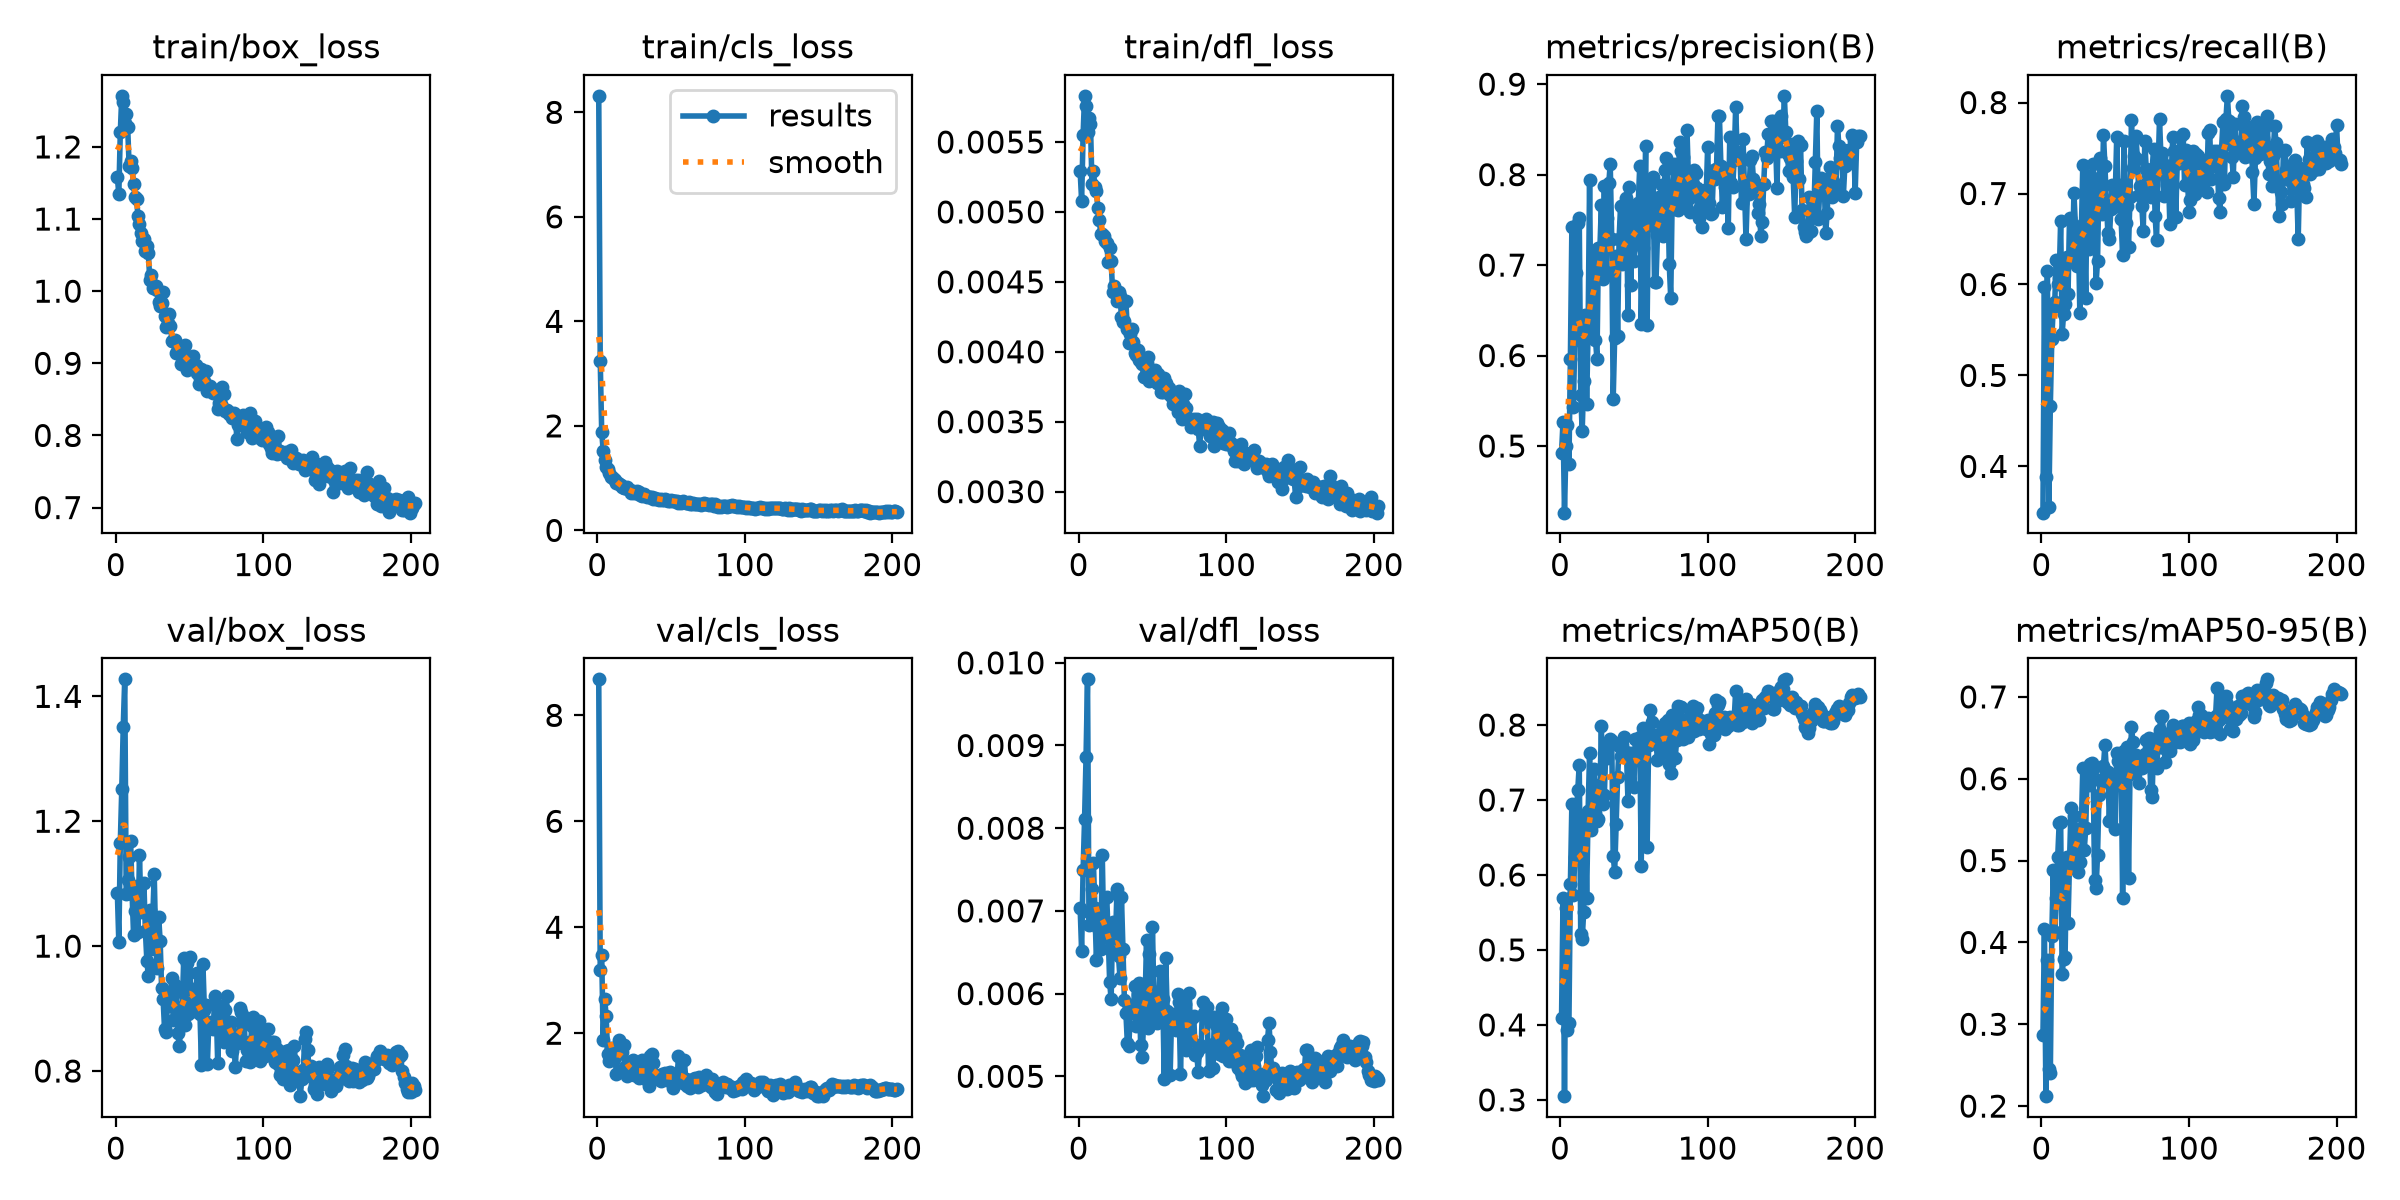

Values plotted in this chart, from the file beside it:
epoch, time, train/box_loss, train/cls_loss, train/dfl_loss, metrics/precision(B), metrics/recall(B), metrics/mAP50(B), metrics/mAP50-95(B), val/box_loss, val/cls_loss, val/dfl_loss, lr/pg0, lr/pg1, lr/pg2, lr/pg3, lr/pg4, lr/pg5, lr/pg6, lr/pg7
1, 184.8, 1.158, 8.315, 0.00529, 0.4926, 0.3491, 0.4092, 0.2871, 1.086, 8.679, 0.00704, 0.009979, 0.003326, 0.009979, 0.003326, 0.009979, 0.003326, 0.009979, 0.003326
2, 311.8, 1.135, 3.249, 0.00508, 0.527, 0.5973, 0.5694, 0.4158, 1.006, 3.192, 0.00651, 0.01996, 0.006653, 0.01996, 0.006653, 0.01996, 0.006653, 0.01996, 0.006653
3, 427.5, 1.22, 1.89, 0.00555, 0.4263, 0.3878, 0.305, 0.2121, 1.165, 3.479, 0.00749, 0.02992, 0.009973, 0.02992, 0.009973, 0.02992, 0.009973, 0.02992, 0.009973
4, 540.3, 1.271, 1.526, 0.00583, 0.5001, 0.6153, 0.5564, 0.378, 1.252, 1.881, 0.00811, 0.02991, 0.00997, 0.02991, 0.00997, 0.02991, 0.00997, 0.02991, 0.00997
5, 654.9, 1.262, 1.348, 0.00576, 0.5231, 0.3553, 0.3933, 0.2449, 1.351, 2.652, 0.00886, 0.02988, 0.00996, 0.02988, 0.00996, 0.02988, 0.00996, 0.02988, 0.00996
6, 768.7, 1.233, 1.218, 0.00557, 0.4801, 0.4663, 0.403, 0.2399, 1.427, 2.333, 0.0098, 0.02985, 0.00995, 0.02985, 0.00995, 0.02985, 0.00995, 0.02985, 0.00995
7, 877.2, 1.245, 1.183, 0.00567, 0.5965, 0.5402, 0.5884, 0.4078, 1.084, 1.615, 0.00683, 0.02982, 0.009941, 0.02982, 0.009941, 0.02982, 0.009941, 0.02982, 0.009941
8, 989.4, 1.227, 1.106, 0.00563, 0.7424, 0.5752, 0.6952, 0.4884, 1.106, 1.485, 0.00697, 0.02979, 0.009931, 0.02979, 0.009931, 0.02979, 0.009931, 0.02979, 0.009931
9, 1102, 1.174, 1.024, 0.0052, 0.5432, 0.5809, 0.5737, 0.4128, 1.142, 1.728, 0.00727, 0.02976, 0.009921, 0.02976, 0.009921, 0.02976, 0.009921, 0.02976, 0.009921
10, 1214, 1.18, 1.016, 0.00529, 0.617, 0.6267, 0.6235, 0.4538, 1.168, 1.672, 0.00758, 0.02973, 0.009911, 0.02973, 0.009911, 0.02973, 0.009911, 0.02973, 0.009911
11, 1329, 1.171, 0.9852, 0.00518, 0.6917, 0.6001, 0.682, 0.5042, 1.084, 1.517, 0.00703, 0.0297, 0.009901, 0.0297, 0.009901, 0.0297, 0.009901, 0.0297, 0.009901
12, 1448, 1.149, 0.9549, 0.00515, 0.747, 0.6068, 0.7133, 0.5457, 1.017, 1.548, 0.00641, 0.02967, 0.009891, 0.02967, 0.009891, 0.02967, 0.009891, 0.02967, 0.009891
13, 1556, 1.13, 0.9159, 0.00503, 0.752, 0.67, 0.7473, 0.5474, 1.056, 1.239, 0.00679, 0.02964, 0.009881, 0.02964, 0.009881, 0.02964, 0.009881, 0.02964, 0.009881
14, 1674, 1.127, 0.8993, 0.00494, 0.5562, 0.5455, 0.5209, 0.3613, 1.096, 1.65, 0.00702, 0.02961, 0.009871, 0.02961, 0.009871, 0.02961, 0.009871, 0.02961, 0.009871
15, 1784, 1.104, 0.8862, 0.00484, 0.5168, 0.5675, 0.5144, 0.3803, 1.023, 1.877, 0.00654, 0.02958, 0.009861, 0.02958, 0.009861, 0.02958, 0.009861, 0.02958, 0.009861
16, 1900, 1.094, 0.8594, 0.00484, 0.5719, 0.5786, 0.551, 0.3818, 1.145, 1.623, 0.00768, 0.02955, 0.009851, 0.02955, 0.009851, 0.02955, 0.009851, 0.02955, 0.009851
17, 2012, 1.081, 0.8312, 0.00483, 0.6443, 0.6304, 0.675, 0.5042, 1.057, 1.643, 0.00668, 0.02952, 0.009842, 0.02952, 0.009842, 0.02952, 0.009842, 0.02952, 0.009842
18, 2123, 1.07, 0.809, 0.00479, 0.5468, 0.5897, 0.5694, 0.4235, 1.055, 1.779, 0.00686, 0.0295, 0.009832, 0.0295, 0.009832, 0.0295, 0.009832, 0.0295, 0.009832
19, 2241, 1.072, 0.8176, 0.00478, 0.6297, 0.6726, 0.6847, 0.4977, 1.101, 1.37, 0.00717, 0.02947, 0.009822, 0.02947, 0.009822, 0.02947, 0.009822, 0.02947, 0.009822
20, 2354, 1.056, 0.8224, 0.00464, 0.7935, 0.6266, 0.7627, 0.5643, 1.024, 1.185, 0.00671, 0.02944, 0.009812, 0.02944, 0.009812, 0.02944, 0.009812, 0.02944, 0.009812
21, 2460, 1.063, 0.7891, 0.00474, 0.6223, 0.6271, 0.66, 0.4955, 0.9769, 1.448, 0.00614, 0.02941, 0.009802, 0.02941, 0.009802, 0.02941, 0.009802, 0.02941, 0.009802
22, 2569, 1.053, 0.7684, 0.00465, 0.6958, 0.7005, 0.7218, 0.5544, 0.9517, 1.227, 0.00593, 0.02938, 0.009792, 0.02938, 0.009792, 0.02938, 0.009792, 0.02938, 0.009792
23, 2682, 1.015, 0.7153, 0.00443, 0.712, 0.6645, 0.7411, 0.537, 1.058, 1.243, 0.00686, 0.02935, 0.009782, 0.02935, 0.009782, 0.02935, 0.009782, 0.02935, 0.009782
24, 2789, 1.023, 0.7551, 0.00447, 0.6174, 0.6207, 0.6829, 0.4966, 0.9961, 1.502, 0.00657, 0.02932, 0.009772, 0.02932, 0.009772, 0.02932, 0.009772, 0.02932, 0.009772
25, 2900, 1.004, 0.7198, 0.00442, 0.596, 0.6602, 0.6725, 0.4857, 1.046, 1.217, 0.00669, 0.02929, 0.009762, 0.02929, 0.009762, 0.02929, 0.009762, 0.02929, 0.009762
26, 3016, 1.006, 0.7095, 0.00436, 0.7193, 0.5683, 0.6743, 0.4984, 1.115, 1.303, 0.00727, 0.02926, 0.009753, 0.02926, 0.009753, 0.02926, 0.009753, 0.02926, 0.009753
27, 3127, 1.007, 0.7517, 0.00443, 0.7188, 0.6564, 0.7126, 0.5399, 1.004, 1.237, 0.00645, 0.02923, 0.009743, 0.02923, 0.009743, 0.02923, 0.009743, 0.02923, 0.009743
28, 3242, 1.001, 0.7312, 0.0044, 0.7669, 0.7309, 0.7984, 0.613, 0.9643, 1.149, 0.00619, 0.0292, 0.009733, 0.0292, 0.009733, 0.0292, 0.009733, 0.0292, 0.009733
29, 3360, 0.985, 0.6841, 0.00425, 0.6842, 0.6675, 0.6948, 0.5133, 1.047, 1.255, 0.00717, 0.02917, 0.009723, 0.02917, 0.009723, 0.02917, 0.009723, 0.02917, 0.009723
30, 3475, 0.9788, 0.666, 0.00421, 0.7877, 0.5851, 0.7063, 0.5393, 1.008, 1.496, 0.00654, 0.02914, 0.009713, 0.02914, 0.009713, 0.02914, 0.009713, 0.02914, 0.009713
31, 3585, 0.9836, 0.6728, 0.00422, 0.692, 0.7189, 0.7667, 0.6103, 0.9328, 1.387, 0.00592, 0.02911, 0.009703, 0.02911, 0.009703, 0.02911, 0.009703, 0.02911, 0.009703
32, 3698, 0.9987, 0.7011, 0.00436, 0.7519, 0.6389, 0.7554, 0.5926, 0.9157, 1.325, 0.00577, 0.02908, 0.009693, 0.02908, 0.009693, 0.02908, 0.009693, 0.02908, 0.009693
33, 3809, 0.966, 0.6654, 0.00416, 0.7904, 0.6486, 0.7752, 0.6176, 0.8665, 1.165, 0.0054, 0.02905, 0.009683, 0.02905, 0.009683, 0.02905, 0.009683, 0.02905, 0.009683
34, 3920, 0.9509, 0.6339, 0.00406, 0.8115, 0.6904, 0.7807, 0.6192, 0.8618, 1.117, 0.00537, 0.02902, 0.009673, 0.02902, 0.009673, 0.02902, 0.009673, 0.02902, 0.009673
35, 4033, 0.9561, 0.648, 0.00413, 0.7288, 0.7322, 0.7785, 0.6124, 0.9139, 1.008, 0.00578, 0.02899, 0.009663, 0.02899, 0.009663, 0.02899, 0.009663, 0.02899, 0.009663
36, 4139, 0.9677, 0.6305, 0.00416, 0.5519, 0.6788, 0.6257, 0.4759, 0.9241, 1.578, 0.00586, 0.02896, 0.009654, 0.02896, 0.009654, 0.02896, 0.009654, 0.02896, 0.009654
37, 4255, 0.951, 0.6353, 0.00407, 0.6199, 0.6012, 0.6044, 0.4663, 0.9046, 1.599, 0.00577, 0.02893, 0.009644, 0.02893, 0.009644, 0.02893, 0.009644, 0.02893, 0.009644
38, 4364, 0.9309, 0.6012, 0.00399, 0.7103, 0.626, 0.6683, 0.5072, 0.9487, 1.432, 0.00609, 0.0289, 0.009634, 0.0289, 0.009634, 0.0289, 0.009634, 0.0289, 0.009634
39, 4478, 0.9306, 0.6237, 0.00398, 0.6216, 0.7168, 0.7305, 0.5801, 0.8816, 1.207, 0.00561, 0.02887, 0.009624, 0.02887, 0.009624, 0.02887, 0.009624, 0.02887, 0.009624
40, 4594, 0.9319, 0.61, 0.00401, 0.7285, 0.7385, 0.7718, 0.5981, 0.9375, 1.195, 0.00599, 0.02884, 0.009614, 0.02884, 0.009614, 0.02884, 0.009614, 0.02884, 0.009614
41, 4703, 0.9141, 0.6065, 0.00394, 0.7654, 0.6779, 0.759, 0.5964, 0.9268, 1.14, 0.00613, 0.02881, 0.009604, 0.02881, 0.009604, 0.02881, 0.009604, 0.02881, 0.009604
42, 4815, 0.9202, 0.5789, 0.00393, 0.7009, 0.7639, 0.7737, 0.615, 0.8606, 1.161, 0.00538, 0.02878, 0.009594, 0.02878, 0.009594, 0.02878, 0.009594, 0.02878, 0.009594
43, 4931, 0.9167, 0.6083, 0.00391, 0.7481, 0.7307, 0.7842, 0.6418, 0.8407, 1.104, 0.00523, 0.02875, 0.009584, 0.02875, 0.009584, 0.02875, 0.009584, 0.02875, 0.009584
44, 5050, 0.8992, 0.5857, 0.00382, 0.7175, 0.691, 0.7586, 0.6089, 0.8749, 1.224, 0.00565, 0.02872, 0.009574, 0.02872, 0.009574, 0.02872, 0.009574, 0.02872, 0.009574
45, 5169, 0.9115, 0.5845, 0.00391, 0.7738, 0.6566, 0.7634, 0.6087, 0.9031, 1.131, 0.0059, 0.02869, 0.009564, 0.02869, 0.009564, 0.02869, 0.009564, 0.02869, 0.009564
46, 5283, 0.9226, 0.5932, 0.00392, 0.645, 0.6494, 0.6993, 0.5486, 0.9802, 1.24, 0.00665, 0.02866, 0.009555, 0.02866, 0.009555, 0.02866, 0.009555, 0.02866, 0.009555
47, 5395, 0.9249, 0.5805, 0.00396, 0.7863, 0.683, 0.7567, 0.6018, 0.873, 1.11, 0.00559, 0.02863, 0.009545, 0.02863, 0.009545, 0.02863, 0.009545, 0.02863, 0.009545
48, 5508, 0.8903, 0.5596, 0.00379, 0.6782, 0.7092, 0.7623, 0.5897, 0.9732, 1.258, 0.00648, 0.0286, 0.009535, 0.0286, 0.009535, 0.0286, 0.009535, 0.0286, 0.009535
49, 5627, 0.899, 0.5601, 0.00384, 0.7648, 0.6851, 0.7507, 0.5963, 0.8917, 1.262, 0.00565, 0.02857, 0.009525, 0.02857, 0.009525, 0.02857, 0.009525, 0.02857, 0.009525
50, 5741, 0.9028, 0.5775, 0.00384, 0.704, 0.6984, 0.7172, 0.5388, 0.9824, 1.209, 0.00681, 0.02854, 0.009515, 0.02854, 0.009515, 0.02854, 0.009515, 0.02854, 0.009515
51, 5857, 0.898, 0.557, 0.00381, 0.7239, 0.7621, 0.7817, 0.6316, 0.9022, 0.9716, 0.00595, 0.02851, 0.009505, 0.02851, 0.009505, 0.02851, 0.009505, 0.02851, 0.009505
52, 5967, 0.9105, 0.5677, 0.00387, 0.7613, 0.6976, 0.7815, 0.6216, 0.9318, 1.154, 0.00602, 0.02849, 0.009495, 0.02849, 0.009495, 0.02849, 0.009495, 0.02849, 0.009495
53, 6079, 0.8937, 0.5618, 0.00378, 0.7687, 0.7096, 0.7636, 0.6038, 0.8956, 1.134, 0.00564, 0.02846, 0.009485, 0.02846, 0.009485, 0.02846, 0.009485, 0.02846, 0.009485
54, 6194, 0.8974, 0.5632, 0.00384, 0.8096, 0.6716, 0.7844, 0.6308, 0.9043, 1.072, 0.00579, 0.02843, 0.009475, 0.02843, 0.009475, 0.02843, 0.009475, 0.02843, 0.009475
55, 6301, 0.8872, 0.5218, 0.00376, 0.635, 0.6319, 0.612, 0.4548, 0.9572, 1.575, 0.00627, 0.0284, 0.009465, 0.0284, 0.009465, 0.0284, 0.009465, 0.0284, 0.009465
56, 6410, 0.8718, 0.5363, 0.00371, 0.7186, 0.7573, 0.7964, 0.6344, 0.8991, 1.155, 0.00578, 0.02837, 0.009456, 0.02837, 0.009456, 0.02837, 0.009456, 0.02837, 0.009456
57, 6516, 0.8802, 0.532, 0.00371, 0.7443, 0.6676, 0.7695, 0.6069, 0.8918, 1.17, 0.00594, 0.02834, 0.009446, 0.02834, 0.009446, 0.02834, 0.009446, 0.02834, 0.009446
58, 6633, 0.8927, 0.5553, 0.00381, 0.8313, 0.6859, 0.7833, 0.6388, 0.8104, 1.062, 0.00497, 0.02831, 0.009436, 0.02831, 0.009436, 0.02831, 0.009436, 0.02831, 0.009436
59, 6739, 0.8871, 0.5503, 0.00378, 0.6343, 0.6411, 0.6368, 0.4784, 0.9713, 1.491, 0.00643, 0.02828, 0.009426, 0.02828, 0.009426, 0.02828, 0.009426, 0.02828, 0.009426
60, 6857, 0.8761, 0.5211, 0.00372, 0.7855, 0.696, 0.7734, 0.6053, 0.8977, 1.128, 0.00579, 0.02825, 0.009416, 0.02825, 0.009416, 0.02825, 0.009416, 0.02825, 0.009416
... 143 more rows
